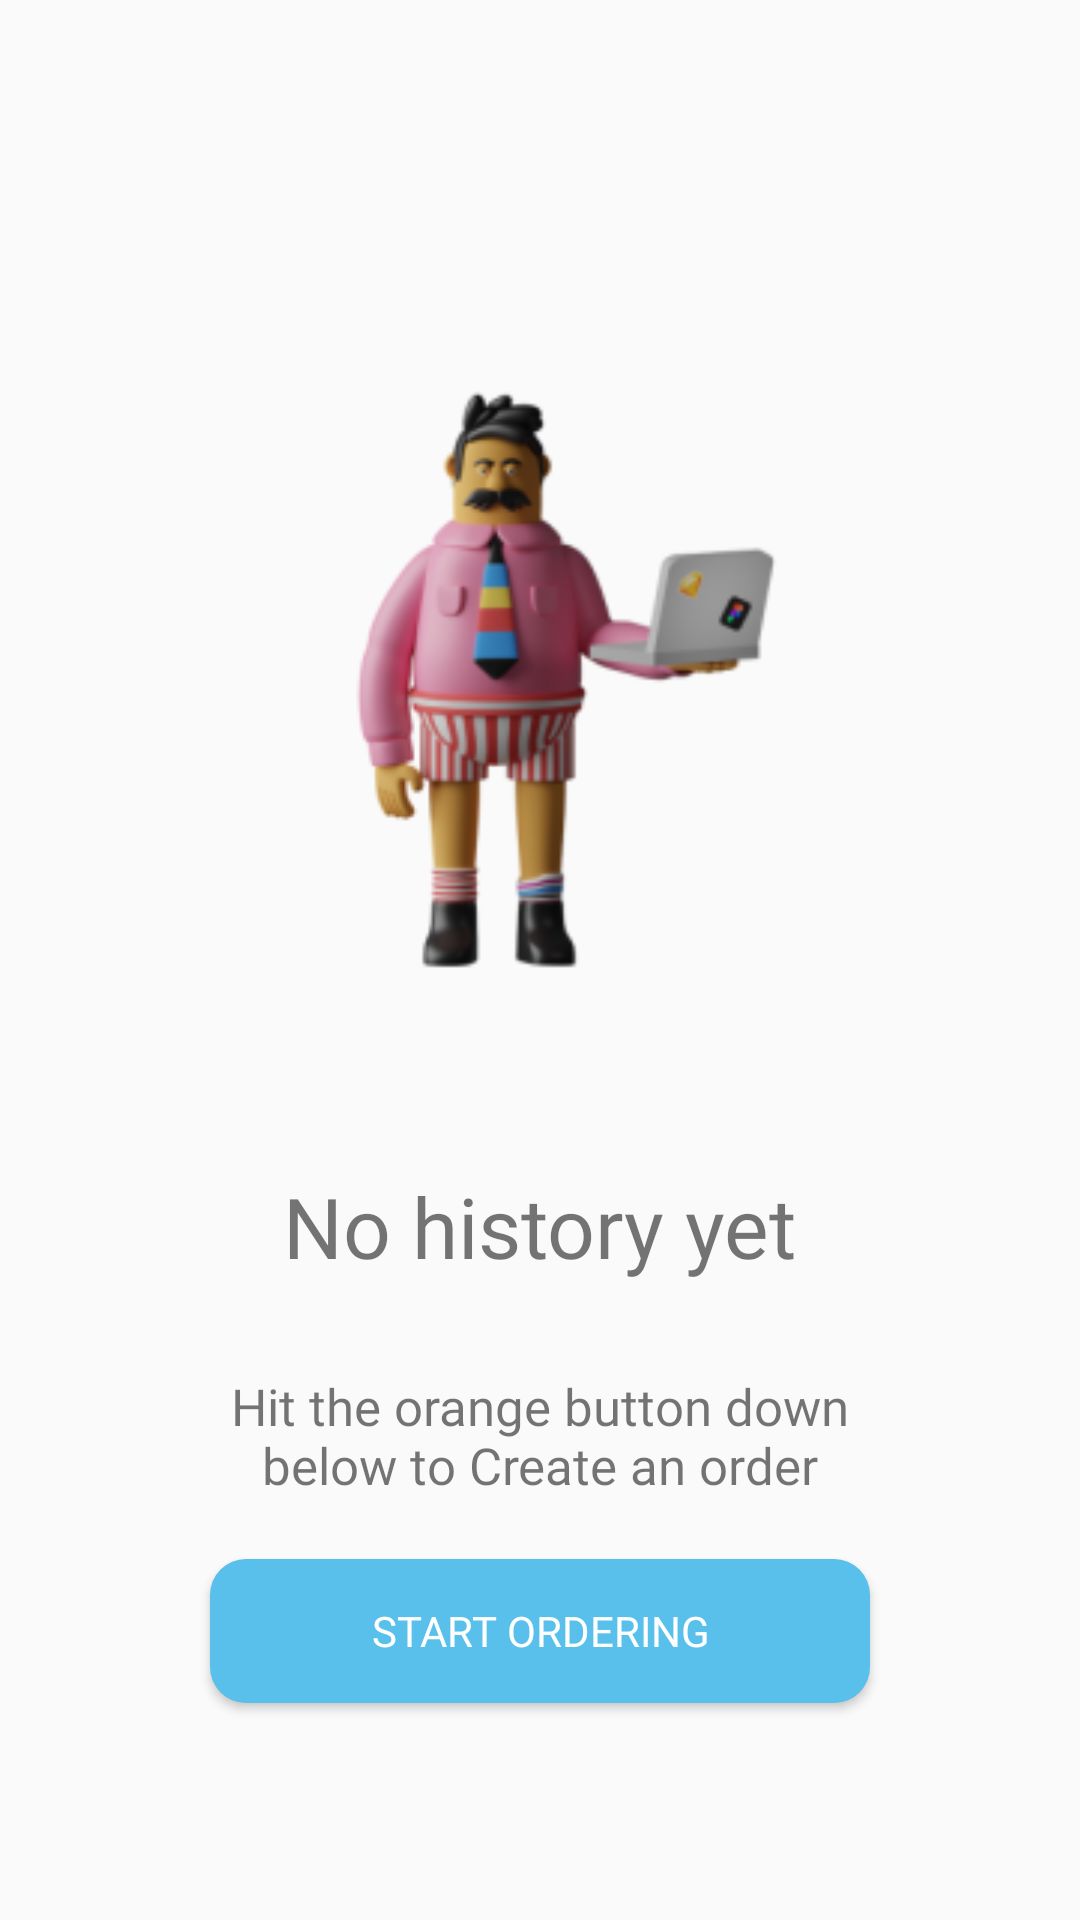

The Android layout XML behind this screen, and the referenced resources:
<!-- AndroidManifest.xml: application theme Theme.Shoping -->
<!-- res/layout/layout_no_order_history.xml -->
<?xml version="1.0" encoding="utf-8"?>
<LinearLayout xmlns:android="http://schemas.android.com/apk/res/android"
    android:layout_width="match_parent"
    android:layout_height="match_parent"
    android:layout_gravity="center"
    android:gravity="center"
    android:orientation="vertical">

    <ImageView
        android:layout_width="323dp"
        android:layout_height="323dp"
        android:src="@mipmap/history_foreground" />

    <TextView
        android:layout_width="323dp"
        android:layout_height="wrap_content"
        android:layout_marginBottom="20dp"
        android:layout_marginTop="5dp"
        android:fontFamily="@font/raleway_semibold"
        android:text="No history yet"
        android:textAlignment="center"
        android:textSize="28sp" />

    <TextView
        android:layout_width="323dp"
        android:layout_height="wrap_content"
        android:layout_marginHorizontal="80dp"
        android:layout_marginVertical="10dp"
        android:fontFamily="@font/raleway_bold"
        android:paddingHorizontal="45dp"
        android:text="Hit the orange button down below to Create an order"
        android:textAlignment="center"
        android:textSize="17sp" />

    <Button
        android:layout_width="220dp"
        android:layout_height="wrap_content"
        android:layout_marginVertical="10dp"
        android:background="@drawable/btn_bg"
        android:backgroundTint="#58C0EA"
        android:fontFamily="@font/raleway_bold"
        android:padding="10dp"
        android:text="Start Ordering"
        android:textColor="@color/white" />
</LinearLayout>
<!-- resources referenced by this layout -->
<resources>
  <color name="white">#FFFFFFFF</color>
  <!-- drawable btn_bg (drawable) -->
  <?xml version="1.0" encoding="utf-8"?>
  <shape xmlns:android="http://schemas.android.com/apk/res/android">
      <solid android:color="#5D5FEF" />
      <corners
          android:bottomLeftRadius="12dp"
          android:bottomRightRadius="12dp"
          android:topLeftRadius="12dp"
          android:topRightRadius="12dp" />
  </shape>
  <!-- mipmap history_foreground: png bitmap (mipmap-mdpi, 5197 bytes) -->
  <style name="Theme.Shoping" parent="Theme.AppCompat.Light.NoActionBar">
          
          <item name="colorPrimary">@color/purple_500</item>
          <item name="colorPrimaryDark">@color/purple_700</item>
          <item name="colorAccent">@color/teal_200</item>
          
      </style>
  <color name="purple_500">#FF6200EE</color>
  <color name="purple_700">#FF3700B3</color>
  <color name="teal_200">#FF5956E9</color>
</resources>
